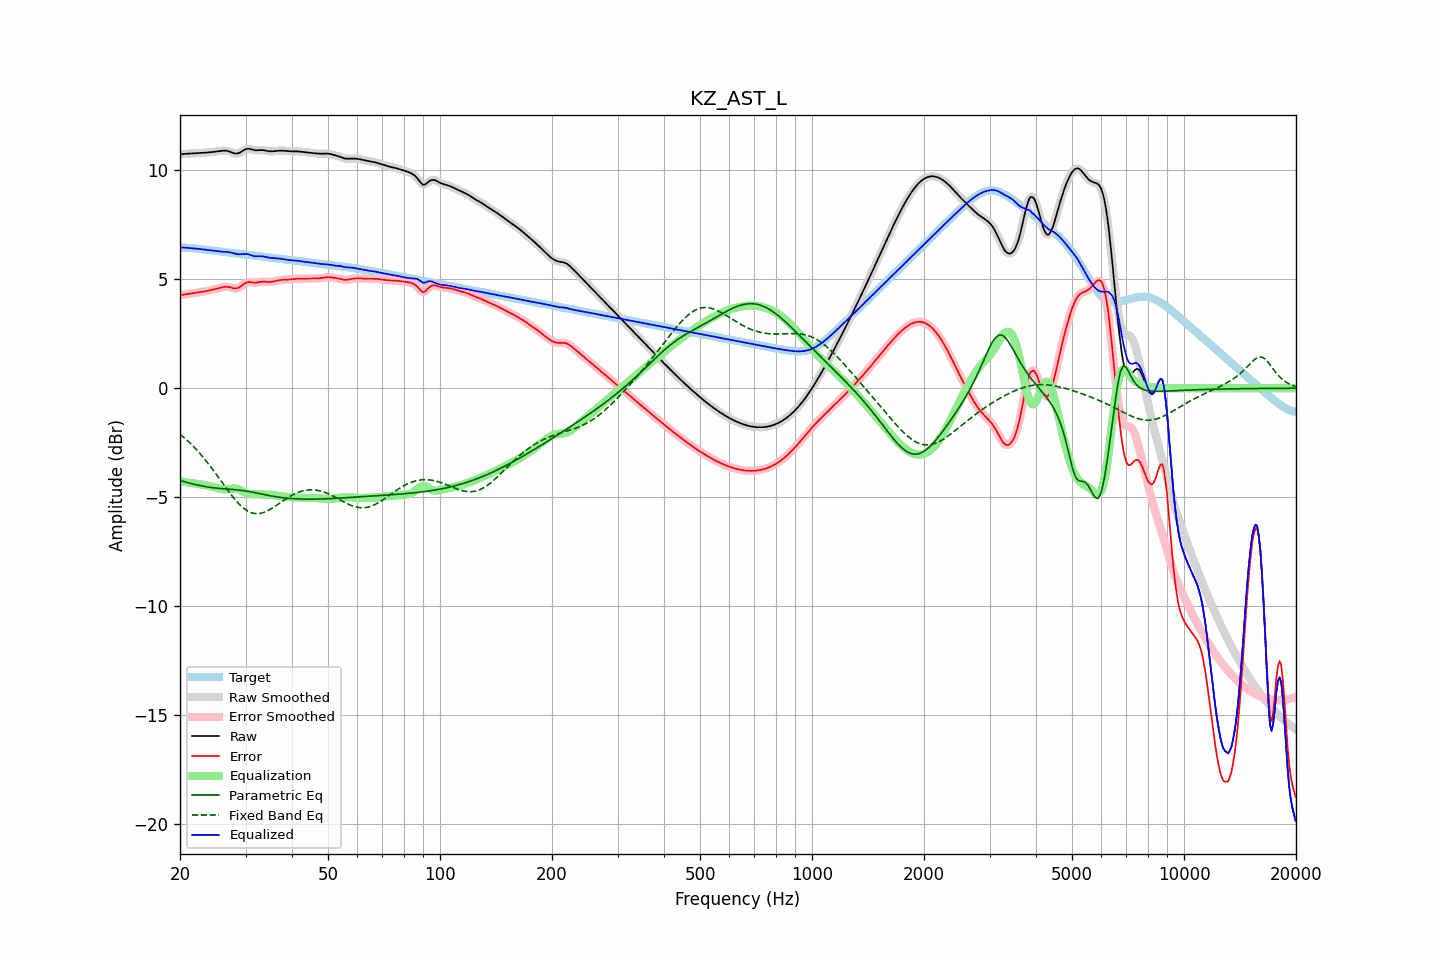

Source data for this figure (header and first rows):
frequency, raw, error, smoothed, error_smoothed, equalization, parametric_eq, fixed_band_eq, equalized_raw, equalized_smoothed, target
20.00, 10.73, 4.27, 10.73, 4.27, -4.27, -4.23, -2.11, 6.46, 6.46, 6.46
20.20, 10.74, 4.28, 10.74, 4.28, -4.28, -4.25, -2.17, 6.46, 6.46, 6.46
20.40, 10.75, 4.29, 10.75, 4.29, -4.29, -4.27, -2.23, 6.46, 6.46, 6.46
20.61, 10.75, 4.30, 10.75, 4.30, -4.30, -4.30, -2.30, 6.45, 6.45, 6.45
20.81, 10.76, 4.31, 10.76, 4.31, -4.31, -4.32, -2.36, 6.45, 6.45, 6.45
21.02, 10.76, 4.32, 10.76, 4.32, -4.32, -4.34, -2.43, 6.44, 6.44, 6.44
21.23, 10.77, 4.33, 10.77, 4.33, -4.34, -4.36, -2.50, 6.43, 6.43, 6.43
21.44, 10.78, 4.35, 10.78, 4.35, -4.35, -4.38, -2.57, 6.43, 6.43, 6.43
21.66, 10.78, 4.36, 10.78, 4.36, -4.36, -4.40, -2.65, 6.42, 6.42, 6.42
21.87, 10.79, 4.37, 10.79, 4.37, -4.37, -4.41, -2.72, 6.42, 6.42, 6.41
22.09, 10.79, 4.38, 10.79, 4.38, -4.38, -4.43, -2.80, 6.41, 6.41, 6.41
22.31, 10.79, 4.39, 10.79, 4.39, -4.39, -4.45, -2.88, 6.40, 6.40, 6.40
22.54, 10.80, 4.41, 10.80, 4.41, -4.40, -4.46, -2.96, 6.39, 6.39, 6.39
22.76, 10.80, 4.42, 10.80, 4.42, -4.42, -4.48, -3.05, 6.38, 6.38, 6.38
22.99, 10.80, 4.43, 10.80, 4.43, -4.43, -4.49, -3.13, 6.37, 6.37, 6.37
23.22, 10.81, 4.44, 10.81, 4.44, -4.44, -4.51, -3.22, 6.36, 6.36, 6.37
23.45, 10.81, 4.45, 10.81, 4.45, -4.45, -4.52, -3.31, 6.36, 6.36, 6.36
23.69, 10.82, 4.47, 10.82, 4.47, -4.47, -4.53, -3.41, 6.35, 6.35, 6.35
23.92, 10.82, 4.48, 10.82, 4.48, -4.48, -4.54, -3.50, 6.34, 6.34, 6.34
24.16, 10.83, 4.50, 10.83, 4.50, -4.50, -4.55, -3.60, 6.33, 6.33, 6.33
24.40, 10.84, 4.52, 10.84, 4.52, -4.52, -4.56, -3.69, 6.32, 6.32, 6.32
24.65, 10.85, 4.53, 10.85, 4.53, -4.53, -4.57, -3.79, 6.31, 6.31, 6.31
24.89, 10.86, 4.55, 10.86, 4.55, -4.55, -4.58, -3.89, 6.30, 6.30, 6.30
25.14, 10.87, 4.57, 10.87, 4.57, -4.57, -4.59, -3.99, 6.29, 6.29, 6.29
25.39, 10.88, 4.59, 10.88, 4.59, -4.59, -4.59, -4.10, 6.28, 6.28, 6.29
25.65, 10.89, 4.61, 10.89, 4.61, -4.61, -4.60, -4.20, 6.27, 6.27, 6.28
25.91, 10.89, 4.63, 10.90, 4.63, -4.63, -4.61, -4.30, 6.27, 6.27, 6.27
26.16, 10.90, 4.64, 10.90, 4.64, -4.64, -4.61, -4.40, 6.26, 6.26, 6.26
26.43, 10.90, 4.65, 10.90, 4.65, -4.64, -4.62, -4.51, 6.26, 6.26, 6.25
26.69, 10.89, 4.65, 10.90, 4.65, -4.64, -4.63, -4.61, 6.25, 6.25, 6.24
26.96, 10.88, 4.65, 10.88, 4.65, -4.63, -4.63, -4.71, 6.25, 6.25, 6.23
27.23, 10.86, 4.63, 10.86, 4.63, -4.62, -4.64, -4.81, 6.24, 6.23, 6.22
27.50, 10.83, 4.61, 10.83, 4.61, -4.61, -4.64, -4.90, 6.22, 6.22, 6.21
27.77, 10.80, 4.59, 10.80, 4.59, -4.60, -4.65, -5.00, 6.20, 6.20, 6.20
28.05, 10.77, 4.58, 10.78, 4.58, -4.60, -4.65, -5.09, 6.18, 6.18, 6.20
28.33, 10.77, 4.58, 10.77, 4.58, -4.61, -4.66, -5.17, 6.16, 6.16, 6.19
28.62, 10.78, 4.60, 10.78, 4.60, -4.63, -4.67, -5.26, 6.15, 6.15, 6.18
28.90, 10.80, 4.63, 10.80, 4.64, -4.66, -4.68, -5.33, 6.15, 6.15, 6.17
29.19, 10.84, 4.68, 10.84, 4.68, -4.69, -4.69, -5.41, 6.15, 6.15, 6.16
29.48, 10.89, 4.74, 10.89, 4.74, -4.74, -4.70, -5.47, 6.16, 6.16, 6.15
29.78, 10.93, 4.79, 10.93, 4.79, -4.77, -4.71, -5.53, 6.16, 6.16, 6.14
30.08, 10.97, 4.84, 10.97, 4.84, -4.81, -4.72, -5.58, 6.16, 6.16, 6.13
30.38, 10.99, 4.86, 10.98, 4.86, -4.83, -4.73, -5.63, 6.15, 6.15, 6.12
30.68, 10.98, 4.87, 10.98, 4.87, -4.85, -4.74, -5.67, 6.13, 6.13, 6.11
30.99, 10.97, 4.86, 10.97, 4.86, -4.86, -4.76, -5.70, 6.11, 6.11, 6.10
31.30, 10.95, 4.85, 10.95, 4.85, -4.86, -4.77, -5.73, 6.08, 6.08, 6.10
31.61, 10.93, 4.84, 10.93, 4.84, -4.86, -4.78, -5.75, 6.07, 6.07, 6.09
31.93, 10.92, 4.84, 10.92, 4.84, -4.86, -4.80, -5.75, 6.06, 6.06, 6.08
32.24, 10.92, 4.85, 10.92, 4.85, -4.86, -4.81, -5.76, 6.06, 6.06, 6.07
32.57, 10.92, 4.86, 10.92, 4.86, -4.87, -4.83, -5.75, 6.06, 6.06, 6.06
32.89, 10.93, 4.88, 10.93, 4.88, -4.87, -4.84, -5.74, 6.06, 6.06, 6.05
33.22, 10.93, 4.89, 10.93, 4.89, -4.87, -4.86, -5.72, 6.06, 6.06, 6.04
33.55, 10.92, 4.89, 10.92, 4.89, -4.88, -4.88, -5.70, 6.05, 6.05, 6.03
33.89, 10.91, 4.89, 10.91, 4.89, -4.88, -4.89, -5.67, 6.03, 6.03, 6.02
34.23, 10.89, 4.88, 10.89, 4.88, -4.88, -4.91, -5.64, 6.01, 6.01, 6.01
34.57, 10.88, 4.87, 10.88, 4.87, -4.88, -4.92, -5.60, 6.00, 6.00, 6.01
34.92, 10.87, 4.88, 10.87, 4.88, -4.89, -4.93, -5.56, 5.98, 5.99, 6.00
35.27, 10.87, 4.88, 10.87, 4.88, -4.89, -4.95, -5.52, 5.98, 5.98, 5.99
35.62, 10.88, 4.90, 10.88, 4.90, -4.90, -4.96, -5.47, 5.97, 5.97, 5.98
35.97, 10.88, 4.91, 10.88, 4.91, -4.91, -4.97, -5.42, 5.97, 5.97, 5.97
... 635 more rows
